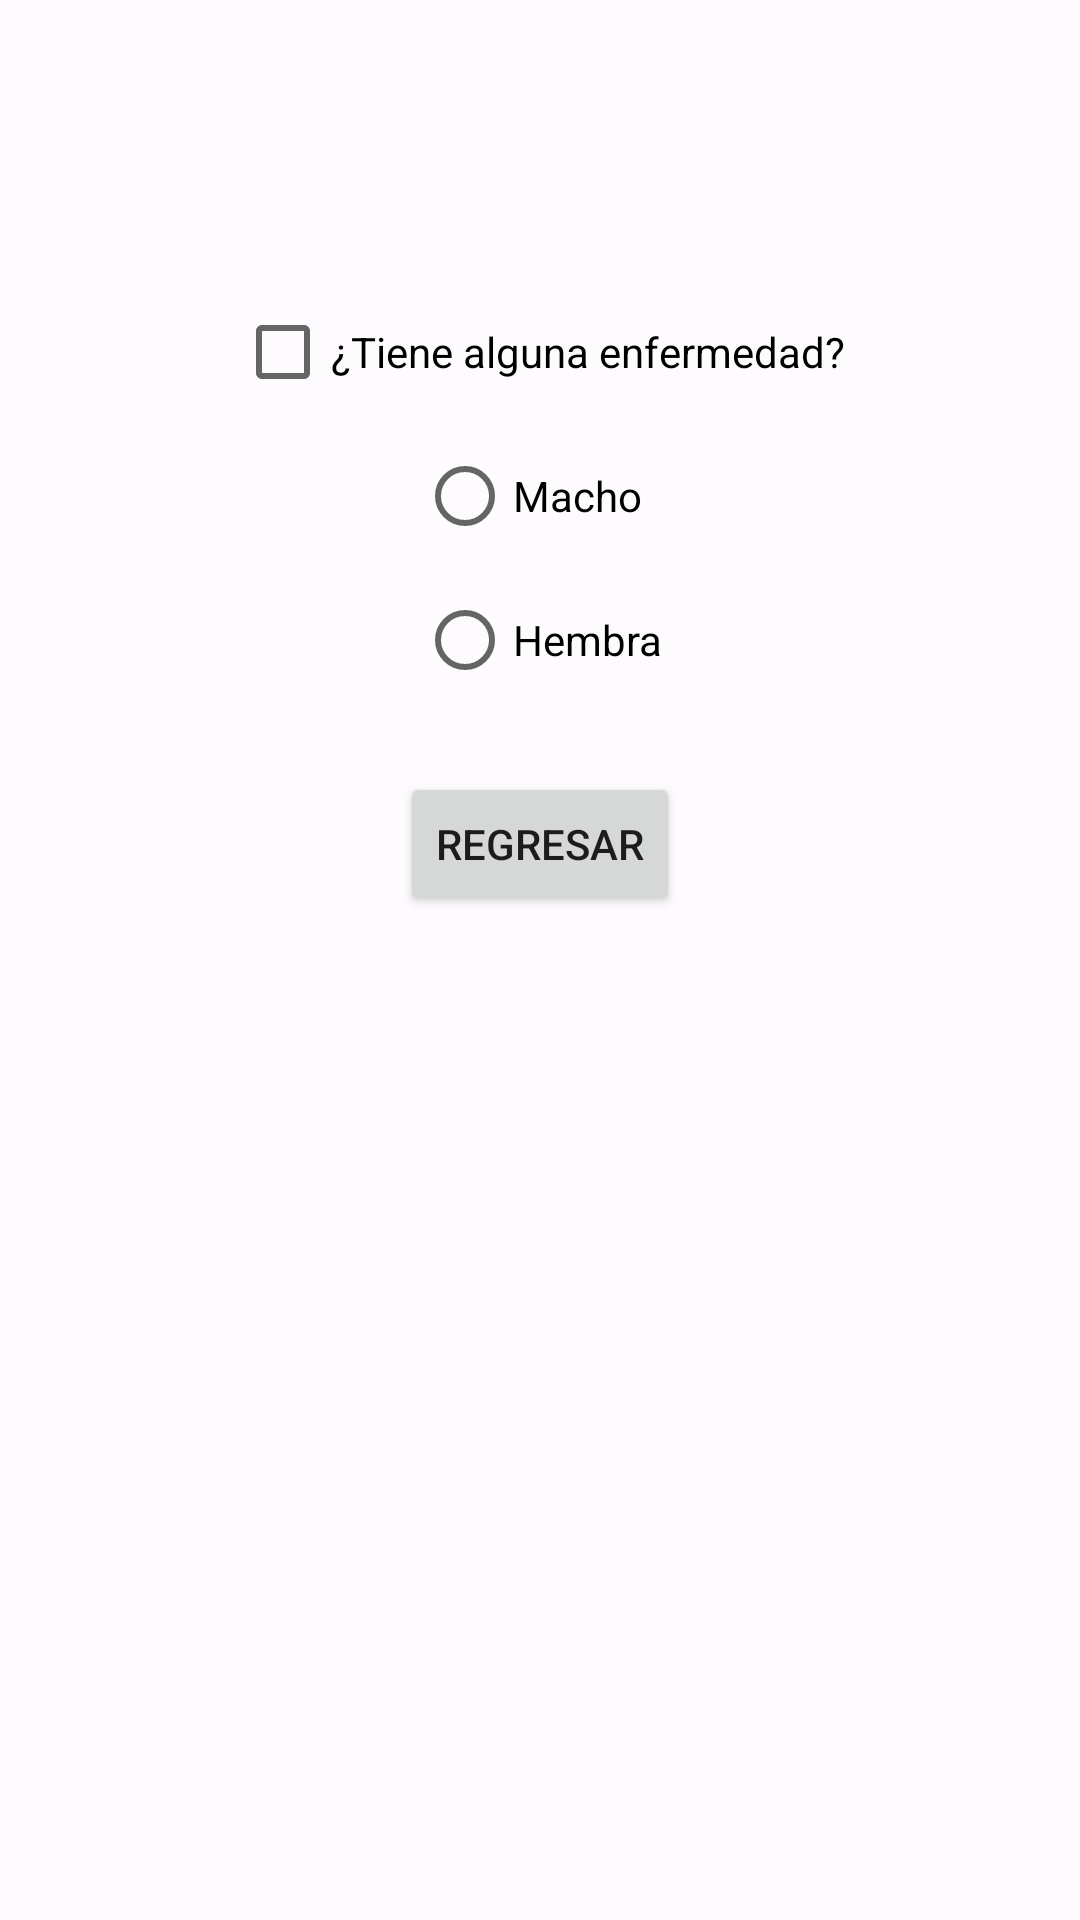

Here is an Android app screen rendered from its layout file. Give the layout XML and the strings, colors and styles it references.
<!-- AndroidManifest.xml: application theme Theme.PrimerProyecto -->
<!-- res/layout/fragment_animal_detalle.xml -->
<?xml version="1.0" encoding="utf-8"?>
<RelativeLayout xmlns:android="http://schemas.android.com/apk/res/android"
    xmlns:tools="http://schemas.android.com/tools"
    android:layout_width="match_parent"
    android:layout_height="match_parent"
    tools:context=".ejerciciofinal2.AnimalDetalleFragment">

    <TextView
        android:id="@+id/tvNombreAnimal"
        android:fontFamily="@font/tangerine_bold"
        android:layout_centerHorizontal="true"
        android:layout_marginTop="20dp"
        android:textSize="36sp"
        android:layout_width="wrap_content"
        android:layout_height="wrap_content" />

    <ImageView
        android:id="@+id/ivLogoAnimal"
        android:layout_width="wrap_content"
        android:layout_height="wrap_content"
        android:layout_below="@id/tvNombreAnimal"
        android:layout_centerHorizontal="true"
        android:layout_marginTop="25sp"
        android:contentDescription="@string/detalle_image_view"
        android:src="@mipmap/ic_launcher" />

    <CheckBox
        android:id="@+id/cbEnfermedad"
        android:text="@string/detalle_checkbox"
        android:checked="false"
        android:layout_below="@+id/ivLogoAnimal"
        android:layout_centerHorizontal="true"
        android:layout_width="wrap_content"
        android:layout_height="wrap_content" />

    <RadioGroup
        android:id="@+id/rgSexoAnimal"
        android:layout_below="@+id/cbEnfermedad"
        android:layout_centerHorizontal="true"
        android:layout_width="wrap_content"
        android:layout_height="wrap_content" >

        <RadioButton
            android:id="@+id/rbMas"
            android:text="@string/detalle_radio_macho"
            android:layout_width="wrap_content"
            android:layout_height="wrap_content"
            />

        <RadioButton
            android:id="@+id/rbFem"
            android:text="@string/detalle_radio_hembra"
            android:layout_width="wrap_content"
            android:layout_height="wrap_content"
            />
    </RadioGroup>

    <Button
        android:id="@+id/btSend"
        android:text="@string/detalle_btn"
        android:layout_below="@id/rgSexoAnimal"
        android:layout_marginTop="20dp"
        android:layout_centerHorizontal="true"
        android:layout_width="wrap_content"
        android:layout_height="wrap_content" />




</RelativeLayout>
<!-- resources referenced by this layout -->
<resources>
  <string name="detalle_btn">Regresar</string>
  <string name="detalle_checkbox">¿Tiene alguna enfermedad?</string>
  <string name="detalle_image_view">Foto Animal</string>
  <string name="detalle_radio_hembra">Hembra</string>
  <string name="detalle_radio_macho">Macho</string>
  <style name="Theme.PrimerProyecto" parent="Theme.MaterialComponents.DayNight.DarkActionBar">
  
          
          <item name="android:statusBarColor">@color/md_theme_light_primary</item>
          
  
          <item name="colorPrimary">@color/md_theme_light_primary</item>
          <item name="colorOnPrimary">@color/md_theme_light_onPrimary</item>
          <item name="colorSecondary">@color/md_theme_light_secondary</item>
          <item name="colorOnSecondary">@color/md_theme_light_onSecondary</item>
          <item name="colorError">@color/md_theme_light_error</item>
          <item name="colorOnError">@color/md_theme_light_onError</item>
          <item name="android:colorBackground">@color/md_theme_light_background</item>
          <item name="colorOnBackground">@color/md_theme_light_onBackground</item>
          <item name="colorSurface">@color/md_theme_light_surface</item>
          <item name="colorOnSurface">@color/md_theme_light_onSurface</item>
      </style>
  <color name="md_theme_light_primary">#1B5BBB</color>
  <color name="md_theme_light_onPrimary">#FFFFFF</color>
  <color name="md_theme_light_secondary">#575E71</color>
  <color name="md_theme_light_onSecondary">#FFFFFF</color>
  <color name="md_theme_light_error">#BA1A1A</color>
  <color name="md_theme_light_onError">#FFFFFF</color>
  <color name="md_theme_light_background">#FEFBFF</color>
  <color name="md_theme_light_onBackground">#1B1B1F</color>
  <color name="md_theme_light_surface">#FEFBFF</color>
  <color name="md_theme_light_onSurface">#1B1B1F</color>
</resources>
